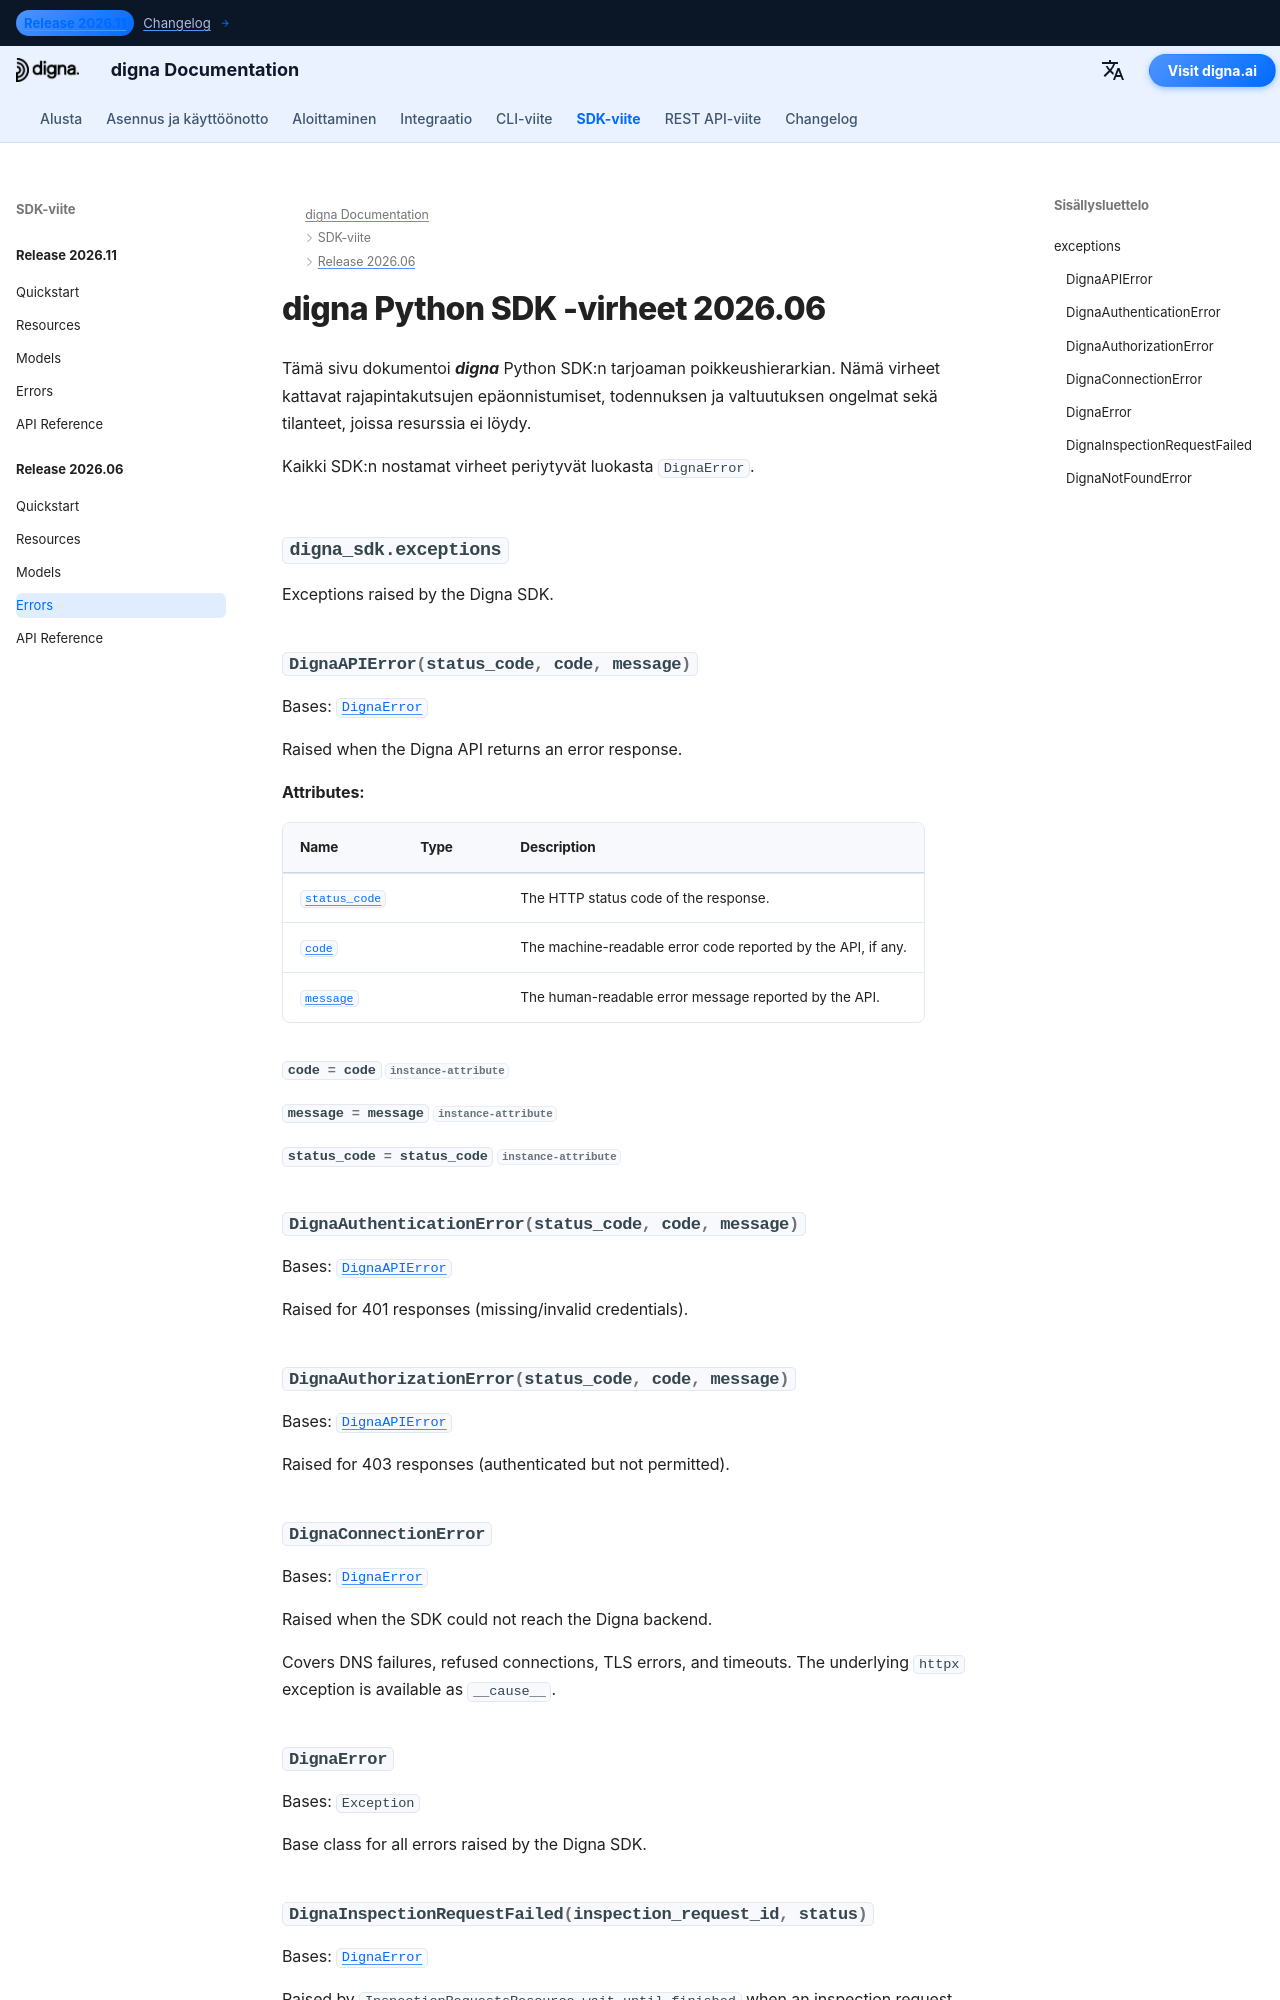

repository: dignaai/digna-docs · page: fi/sdk/Release 2026.06/errors/index.html · generator: mkdocs

---
title: digna Python SDK -virheet 2026.06 | digna-dokumentaatio
description: Virhehierarkia digna Python SDK -julkaisulle 2026.06
image: /assets/logo_square.png
---

# digna Python SDK -virheet 2026.06
